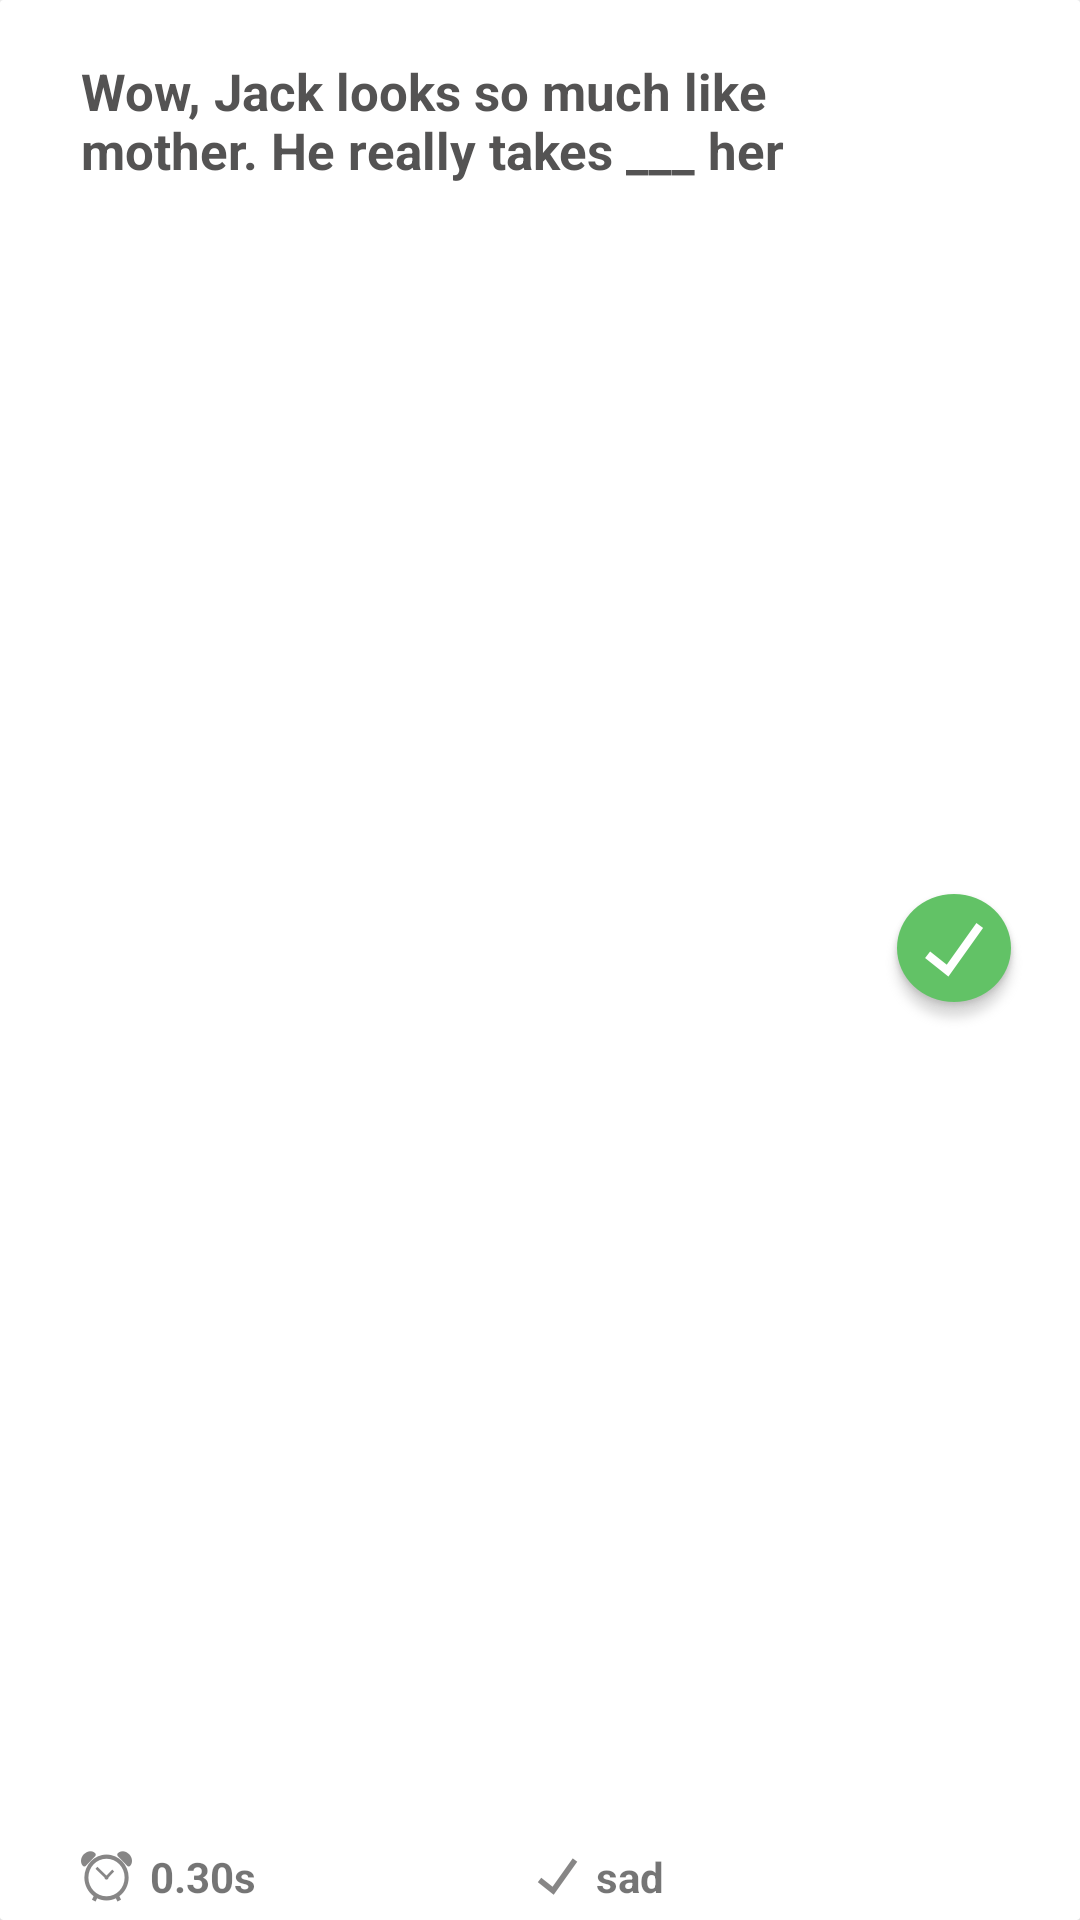

Here is an Android app screen rendered from its layout file. Give the layout XML and the strings, colors and styles it references.
<!-- AndroidManifest.xml: application theme AppTheme -->
<!-- res/layout/test_item.xml -->
<android.support.v7.widget.CardView xmlns:android="http://schemas.android.com/apk/res/android"
    xmlns:app="http://schemas.android.com/apk/res-auto"
    android:id="@+id/item"
    android:layout_width="match_parent"
    android:layout_height="90dp"
    android:layout_centerHorizontal="true"
    android:layout_marginBottom="10dp"
    android:layout_marginTop="10dp"
    android:clickable="true"
    android:foreground="?android:attr/selectableItemBackground"
    app:cardBackgroundColor="#FFF"
    app:cardCornerRadius="1dp"
    app:cardElevation="2.5dp"
    app:cardUseCompatPadding="false">

    <FrameLayout
        android:id="@+id/frame"
        android:layout_width="match_parent"
        android:layout_height="match_parent">

        <TextView
            android:id="@+id/question"
            android:layout_width="match_parent"
            android:layout_height="wrap_content"
            android:layout_marginLeft="27dp"
            android:layout_marginRight="65dp"
            android:layout_marginTop="19dp"
            android:fontFamily="sans-serif"
            android:text="Wow, Jack looks so much like mother. He really takes ___ her"
            android:textColor="#545353"
            android:textSize="17sp"
            android:textStyle="bold" />

        <TextView
            android:textSize="14sp"
            android:id="@+id/time"
            android:layout_width="wrap_content"
            android:layout_height="wrap_content"
            android:layout_gravity="bottom"
            android:layout_marginBottom="5dp"
            android:layout_marginLeft="27dp"
            android:drawableLeft="@drawable/time_icon"
            android:drawablePadding="6dp"
            android:fontFamily="sans-serif"
            android:text="0.30s"
            android:textStyle="bold" />

        <TextView
            android:textSize="14sp"
            android:id="@+id/correct_sentence"
            android:layout_width="wrap_content"
            android:layout_height="wrap_content"
            android:layout_gravity="bottom|center_horizontal"
            android:layout_marginBottom="5dp"
            android:layout_marginLeft="20dp"
            android:drawableLeft="@drawable/fajka"
            android:drawablePadding="6dp"
            android:fontFamily="sans-serif"
            android:text="sad"
            android:textStyle="bold" />

        <ImageView
            android:id="@+id/icon"
            android:layout_width="wrap_content"
            android:layout_height="wrap_content"
            android:layout_gravity="right|center_vertical"
            android:layout_marginRight="19dp"
            android:background="@drawable/correct_icon" />
    </FrameLayout>

</android.support.v7.widget.CardView>
<!-- resources referenced by this layout -->
<resources>
  <!-- drawable correct_icon: png bitmap (drawable-hdpi, 2970 bytes) -->
  <!-- drawable fajka: png bitmap (drawable-hdpi, 408 bytes) -->
  <!-- drawable time_icon: png bitmap (drawable-hdpi, 766 bytes) -->
  <style name="AppTheme" parent="Theme.AppCompat.Light.DarkActionBar">
          
          <item name="colorPrimary">@color/colorPrimary</item>
          <item name="colorPrimaryDark">@color/colorPrimaryDark</item>
          <item name="colorAccent">@color/colorAccent</item>
          <item name="android:textColorHighlight">@color/mainColor</item>
          <item name="android:textColorLink">@color/mainColor</item>
      </style>
  <color name="colorPrimary">#E65151</color>
  <color name="colorPrimaryDark">#e65151</color>
  <color name="colorAccent">#E65151</color>
  <color name="mainColor">#E65151</color>
</resources>
